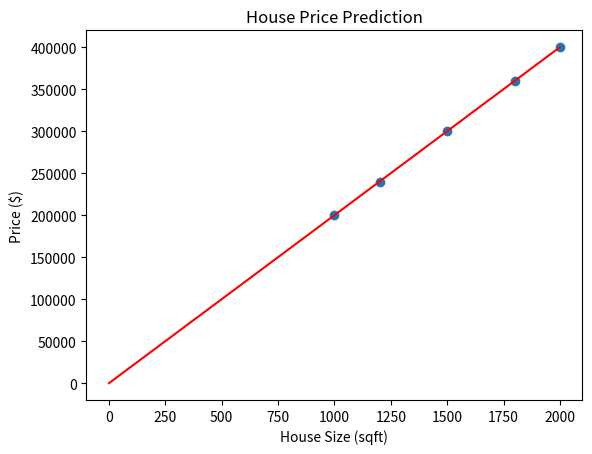

The matplotlib source for this figure:
import numpy as np
from scipy.stats import linregress
import matplotlib.pyplot as plt

# Load data (replace with real data)
size = np.array([1000, 1200, 1500, 1800, 2000])
price = np.array([200000, 240000, 300000, 360000, 400000])

# Perform linear regression
slope, intercept, r_value, p_value, std_err = linregress(size, price)

# Predict price for a new house
new_size = 2200
predicted_price = slope * new_size + intercept

# Print results
print(f"Predicted price for a {new_size} sqft house: ${predicted_price:.2f}")

# Plot data and regression line
plt.scatter(size, price)
plt.plot([0, max(size)], [intercept, slope * max(size) + intercept], 'r')
plt.xlabel('House Size (sqft)')
plt.ylabel('Price ($)')
plt.title('House Price Prediction')
plt.show()
